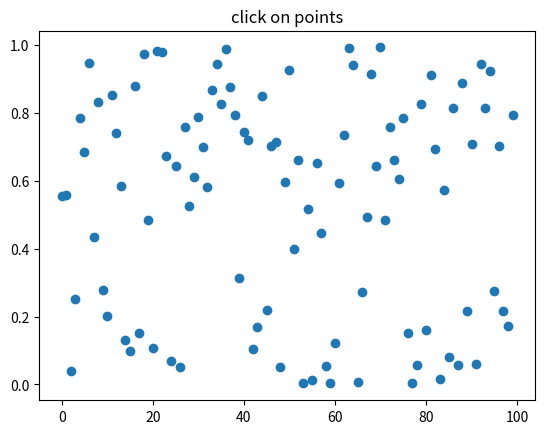

Python code for this plot:
import numpy as np
import matplotlib.pyplot as plt

fig = plt.figure()
ax = fig.add_subplot(111)
ax.set_title('click on points')

line, = ax.plot(np.random.rand(100), 'o', picker=5)  # 5 points tolerance

def onpick(event):
	thisline = event.artist
	xdata = thisline.get_xdata()
	ydata = thisline.get_ydata()
	ind = event.ind
	points = tuple(zip(xdata[ind], ydata[ind]))
	print('onpick points:', points)

fig.canvas.mpl_connect('pick_event', onpick)
import matplotlib
print(matplotlib.get_backend())
plt.show()


# 
# import gtk
# 
# from matplotlib.figure import Figure
# from matplotlib.backends.backend_gtkagg import FigureCanvasGTKAgg as FigureCanvas
# from matplotlib.backends.backend_gtkagg import NavigationToolbar2GTKAgg as NavigationToolbar
# 
# win = gtk.Window()
# win.connect("destroy", lambda x: gtk.main_quit())
# win.set_default_size(400,300)
# win.set_title("Embedding in GTK")
# 
# vbox = gtk.VBox()
# win.add(vbox)
# 
# fig = Figure(figsize=(5,4), dpi=100)
# ax = fig.add_subplot(111)
# ax.plot([1,2,3])
# 
# canvas = FigureCanvas(fig)  # a gtk.DrawingArea
# vbox.pack_start(canvas)
# toolbar = NavigationToolbar(canvas, win)
# vbox.pack_start(toolbar, False, False)
# 
# win.show_all()
# gtk.main()
# 

